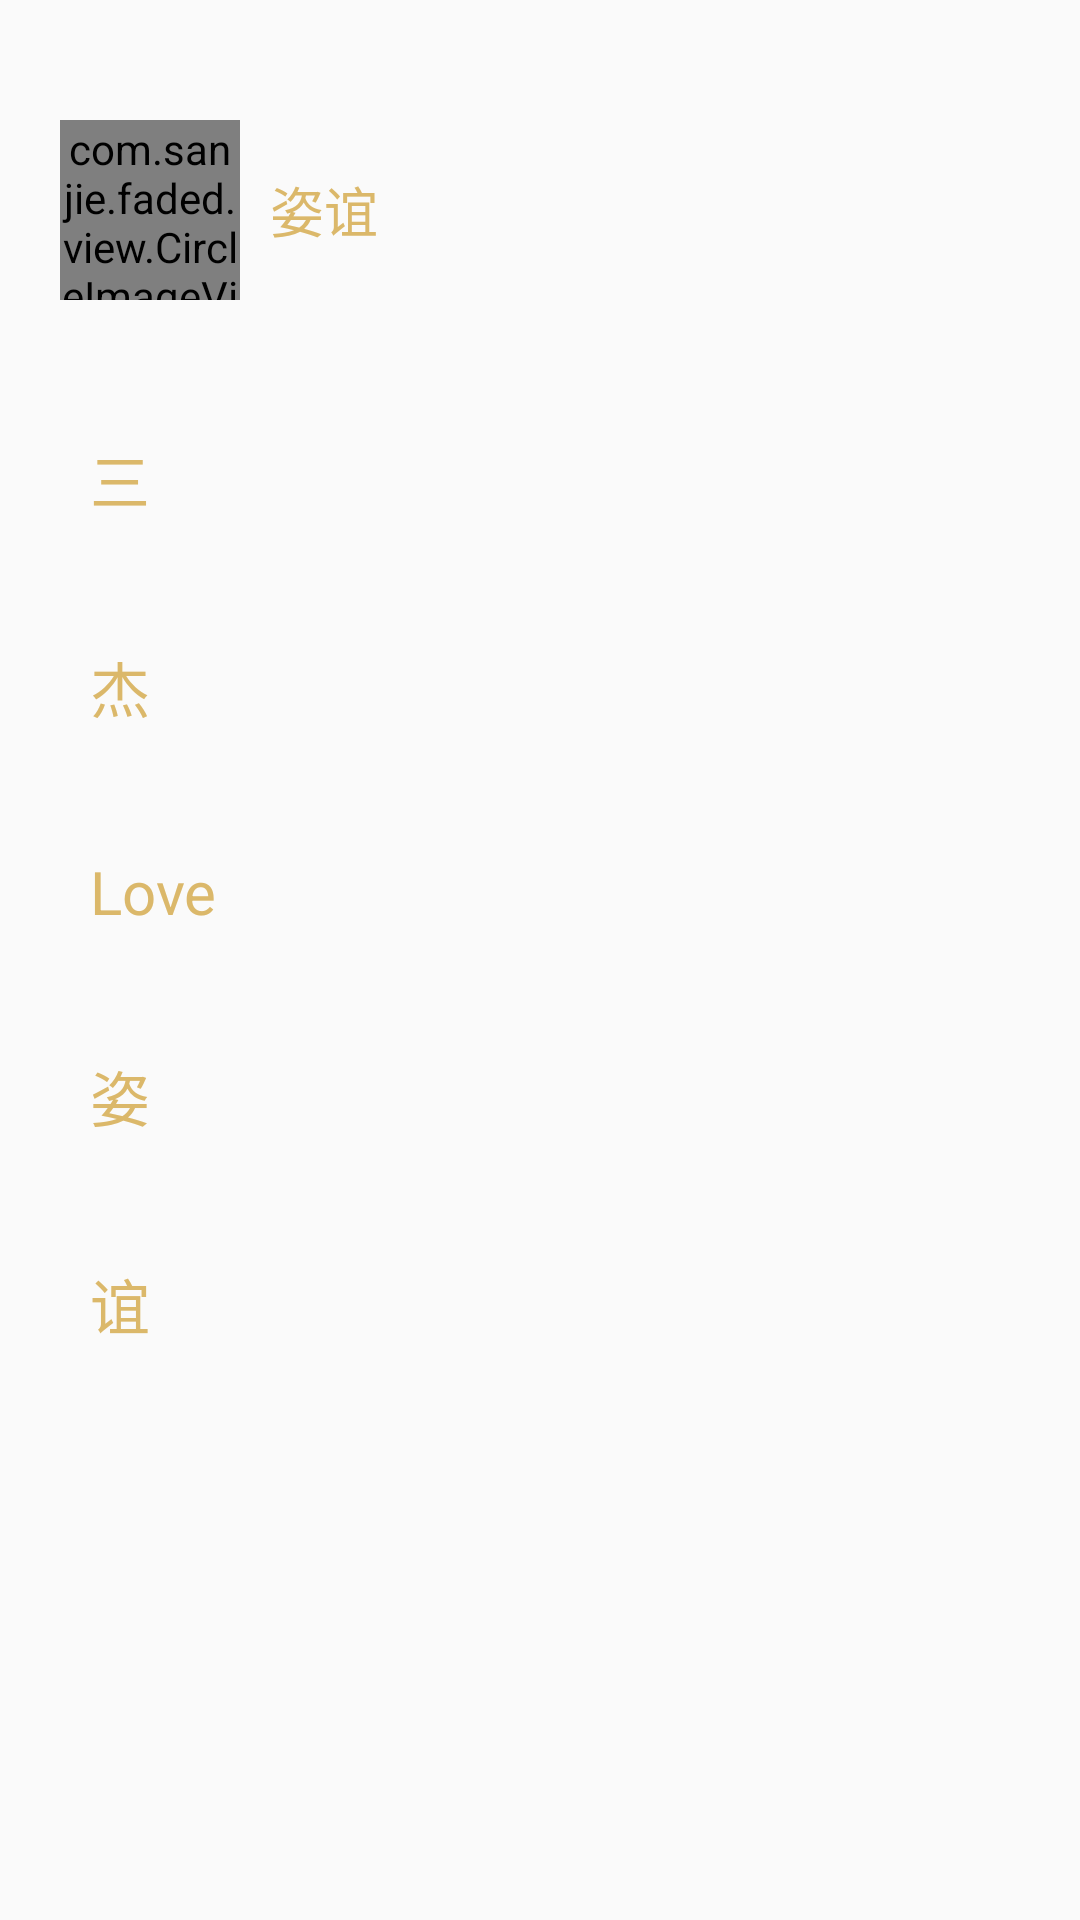

Write the Android layout XML for this screen, with the resource values it uses.
<!-- AndroidManifest.xml: application theme AppTheme -->
<!-- res/layout/fragment_left_menu.xml -->
<?xml version="1.0" encoding="utf-8"?>
<LinearLayout xmlns:android="http://schemas.android.com/apk/res/android"
    android:layout_width="match_parent"
    android:layout_height="match_parent"
    android:background="@mipmap/menu_bg"
    android:orientation="vertical">

    <LinearLayout
        android:layout_width="match_parent"
        android:layout_height="wrap_content"
        android:layout_marginTop="@dimen/layout_large_margin"
        android:gravity="center_vertical"
        android:orientation="horizontal"
        android:padding="@dimen/layout_large_padding">

        <com.sanjie.faded.view.CircleImageView
            android:layout_width="60dp"
            android:layout_height="60dp"
            android:src="@mipmap/zy_logo" />

        <TextView
            android:layout_width="wrap_content"
            android:layout_height="wrap_content"
            android:padding="@dimen/layout_normal_padding"
            android:text="姿谊"
            android:textColor="@color/gold"
            android:textSize="@dimen/font_18_size" />

    </LinearLayout>

    <ScrollView
        android:layout_width="match_parent"
        android:layout_height="match_parent"
        android:scrollbars="none">

        <LinearLayout
            android:layout_width="match_parent"
            android:layout_height="wrap_content"
            android:orientation="vertical">

            <TextView
                style="@style/menuTextStyle"
                android:layout_width="match_parent"
                android:layout_height="wrap_content"
                android:layout_marginTop="@dimen/layout_normal_margin"
                android:text="三" />

            <TextView
                style="@style/menuTextStyle"
                android:layout_width="match_parent"
                android:layout_height="wrap_content"
                android:layout_marginTop="@dimen/layout_normal_margin"
                android:text="杰" />

            <TextView
                style="@style/menuTextStyle"
                android:layout_width="match_parent"
                android:layout_height="wrap_content"
                android:layout_marginTop="@dimen/layout_normal_margin"
                android:text="Love" />

            <TextView
                style="@style/menuTextStyle"
                android:layout_width="match_parent"
                android:layout_height="wrap_content"
                android:layout_marginTop="@dimen/layout_normal_margin"
                android:text="姿" />

            <TextView
                style="@style/menuTextStyle"
                android:layout_width="match_parent"
                android:layout_height="wrap_content"
                android:layout_marginTop="@dimen/layout_normal_margin"
                android:text="谊" />

        </LinearLayout>

    </ScrollView>

</LinearLayout>
<!-- resources referenced by this layout -->
<resources>
  <color name="gold">#DBB86A</color>
  <dimen name="font_18_size">18sp</dimen>
  <dimen name="layout_large_margin">20dp</dimen>
  <dimen name="layout_large_padding">20dp</dimen>
  <dimen name="layout_normal_margin">10dp</dimen>
  <dimen name="layout_normal_padding">10dp</dimen>
  <style name="menuTextStyle">
          <item name="android:textColor">@color/gold</item>
          <item name="android:textSize">@dimen/font_20_size</item>
          <item name="android:paddingLeft">@dimen/layout_big_padding</item>
          <item name="android:paddingTop">@dimen/layout_middle_padding</item>
          <item name="android:paddingBottom">@dimen/layout_middle_padding</item>
          <item name="android:paddingRight">@dimen/layout_normal_padding</item>
          <item name="android:drawableLeft">@mipmap/heart</item>
          <item name="android:drawablePadding">@dimen/layout_normal_padding</item>
      </style>
  <style name="AppTheme" parent="Theme.AppCompat.Light.NoActionBar">
          
          <item name="colorPrimary">@color/colorPrimary</item>
          <item name="colorPrimaryDark">@color/colorPrimaryDark</item>
          <item name="colorAccent">@color/colorAccent</item>
      </style>
  <dimen name="font_20_size">20sp</dimen>
  <dimen name="layout_big_padding">30dp</dimen>
  <dimen name="layout_middle_padding">15dp</dimen>
  <color name="colorPrimary">#FA0606</color>
  <color name="colorPrimaryDark">#FA0606</color>
  <color name="colorAccent">#FA0606</color>
</resources>
